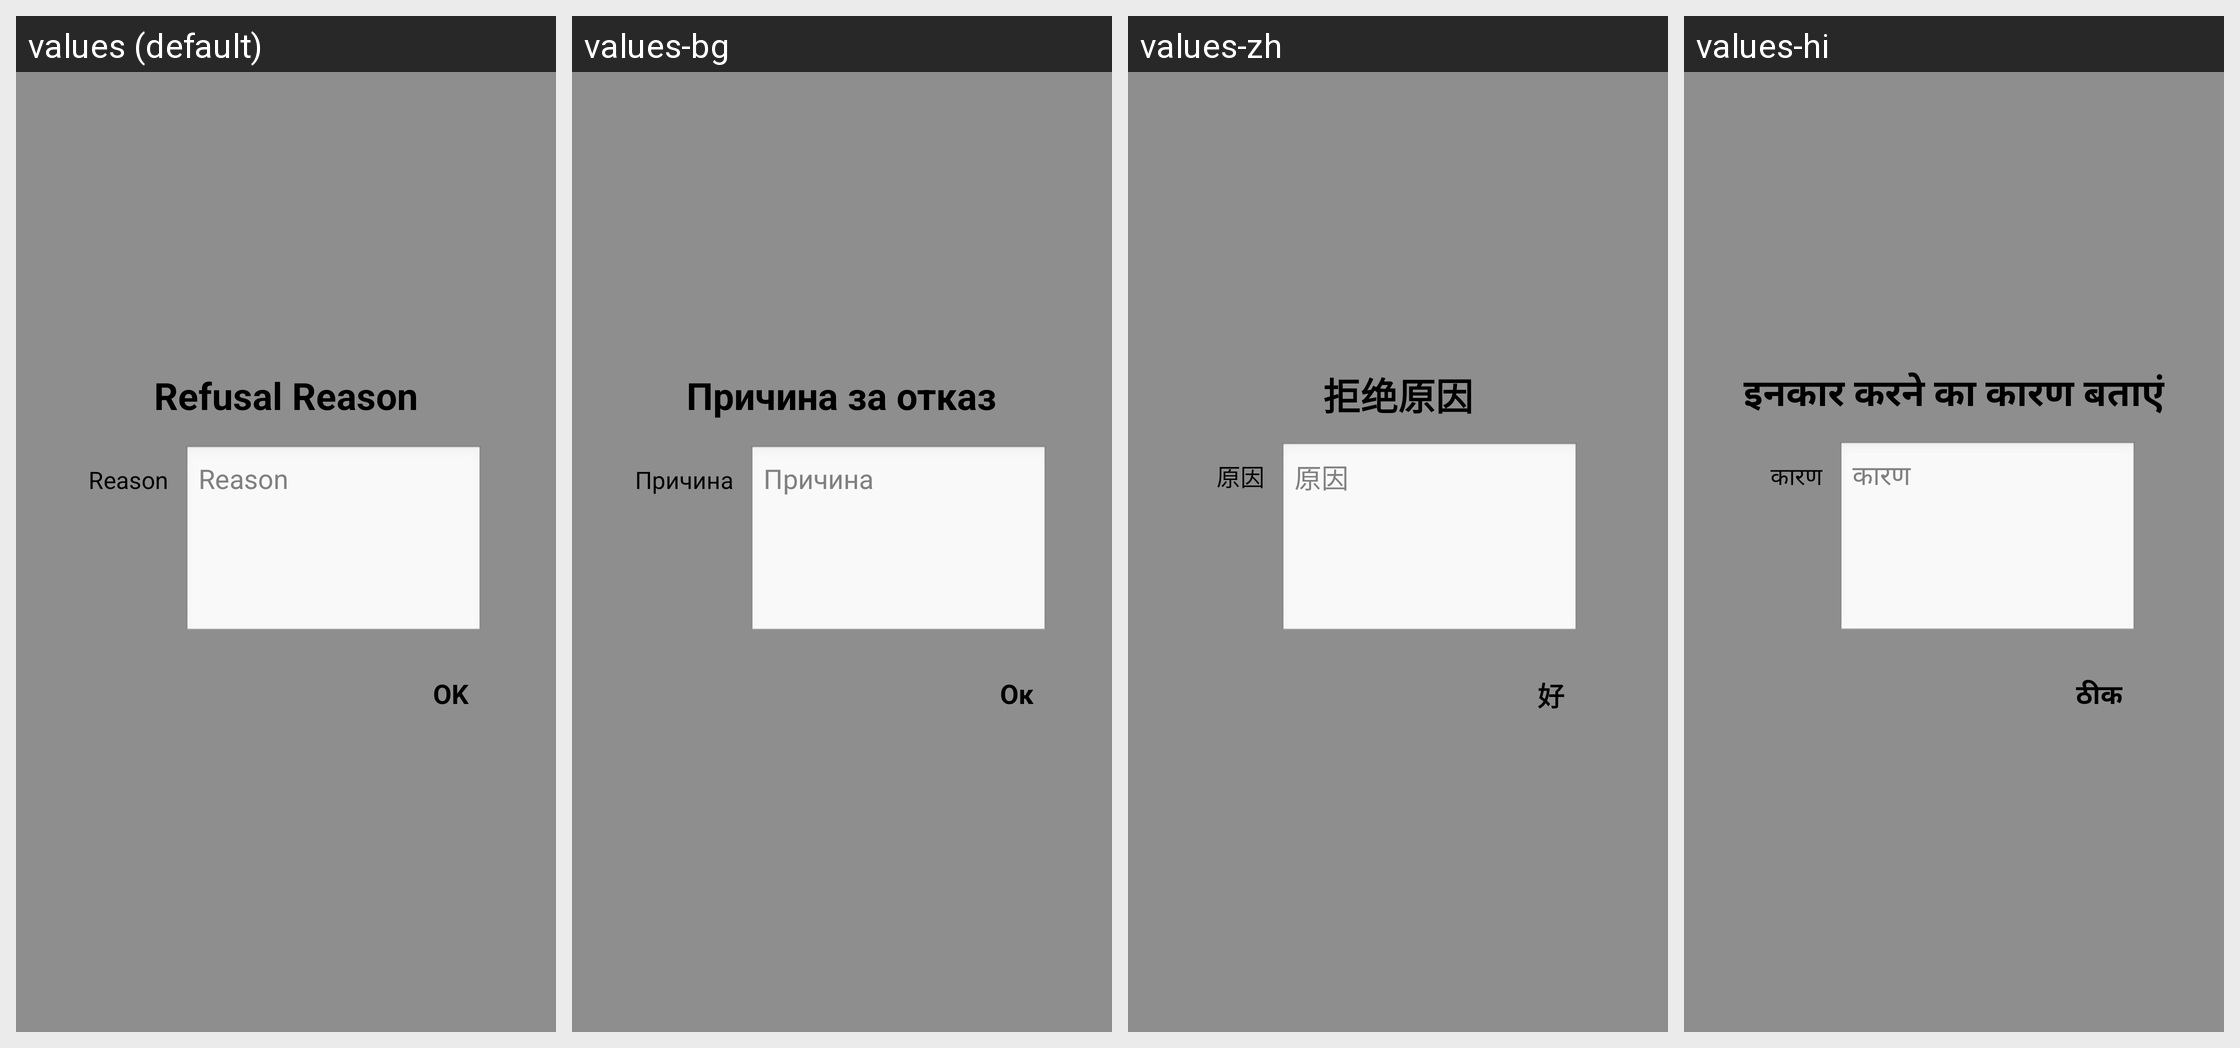

This grid shows one Android layout under several languages. Give, for every string resource on the screen, its name, the default text and each shown locale's text.
Android screen res/layout/reject_night.xml rendered under 4 locales, left to right: values (default), values-bg, values-zh, values-hi. Device: Nexus 5 (rendered at 1080×1920; each locale shown at half size, 540×960, under a caption strip naming it); theme android:Theme.NoTitleBar.
Other locales in the repository, not shown: values-cs, values-fr, values-ga, values-it, values-iw, values-ja, values-km, values-nb-rNO, values-nn-rNO, values-pt, values-ro, values-ru, values-sp, values-sv, values-tr.
Strings drawn on this screen, with the default value and each locale's value (text and hints the layout hard-codes, and strings that could not be matched under every locale, appear in the picture but are not listed):

reject_job_popup_title
  values: Refusal Reason
  values-bg: Причина за отказ
  values-zh: 拒绝原因
  values-hi: इनकार करने का कारण बताएं

reject_job_popup_reason_lbl
  values: Reason
  values-bg: Причина
  values-zh: 原因
  values-hi: कारण

questionnaire_btn_text
  values: OK
  values-bg: Ок
  values-zh: 好
  values-hi: ठीक
